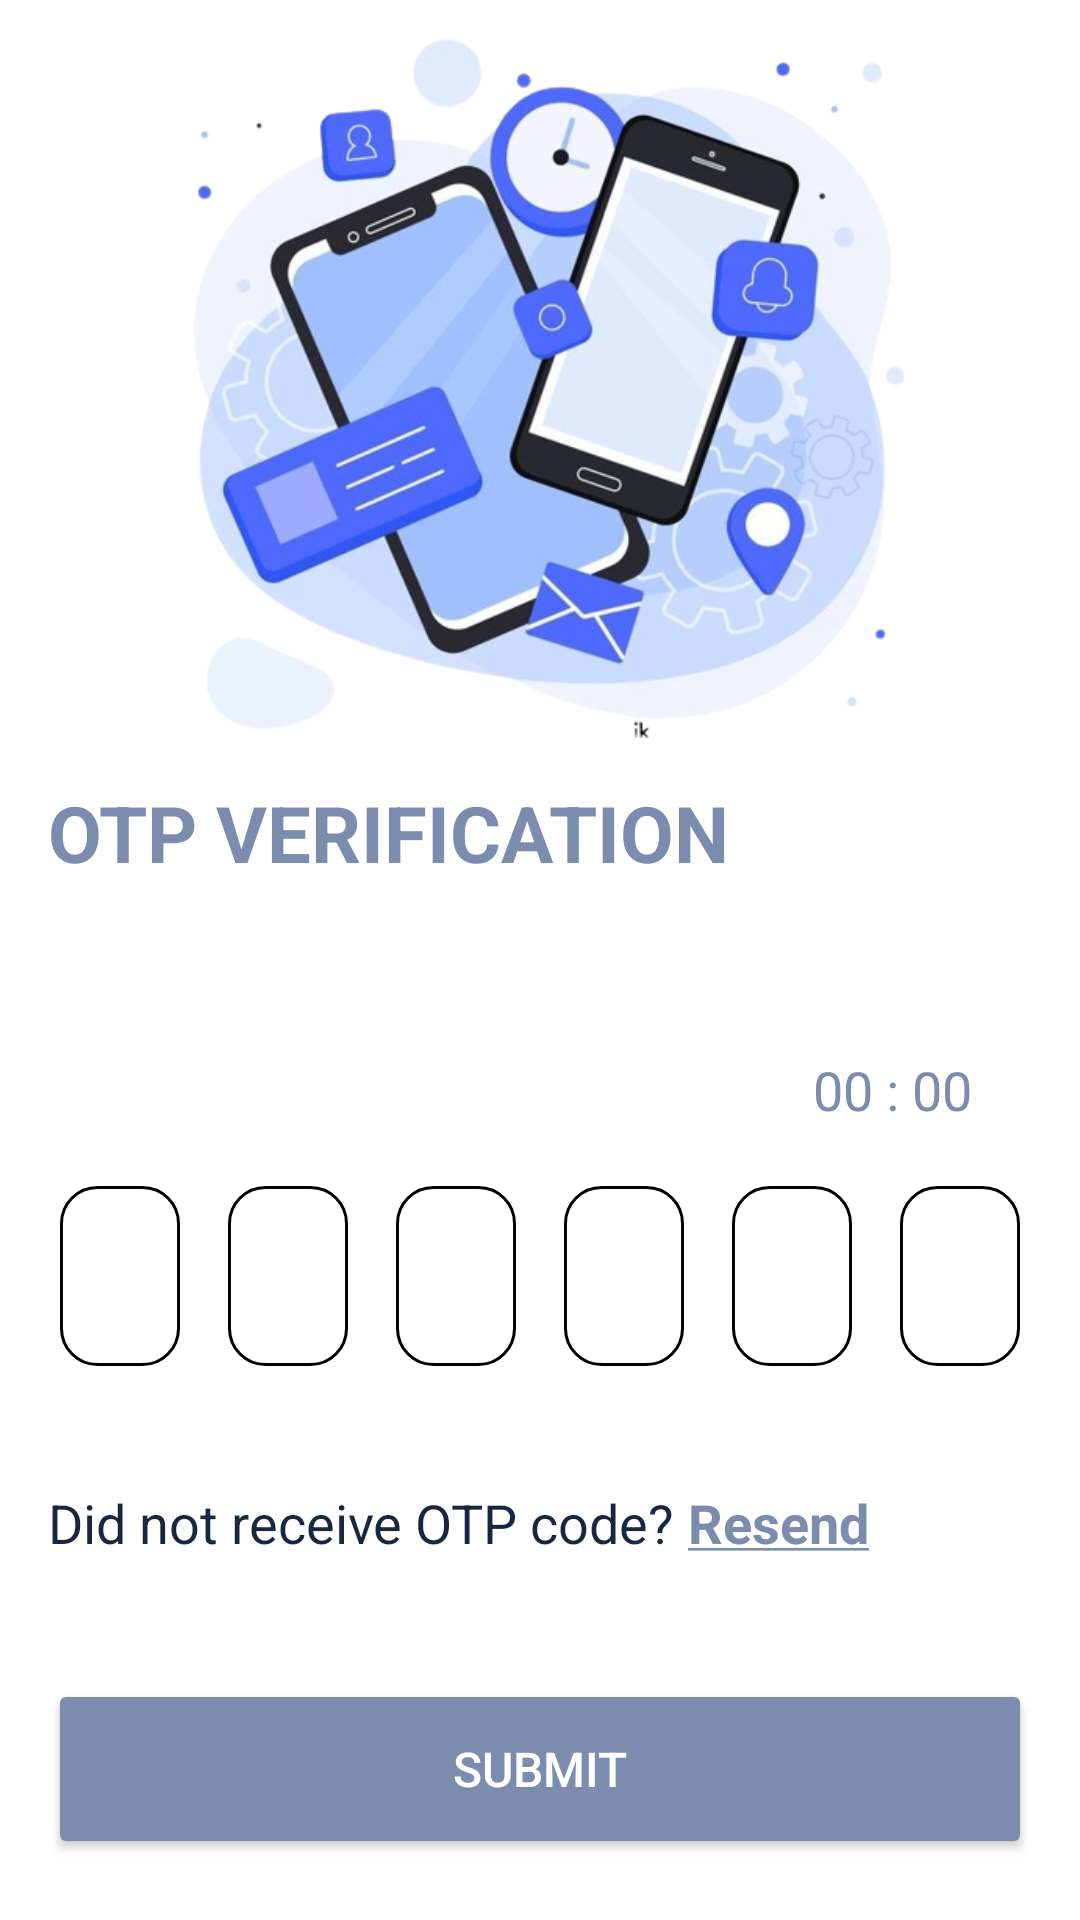

Here is an Android app screen rendered from its layout file. Give the layout XML and the strings, colors and styles it references.
<!-- AndroidManifest.xml: application theme Theme.BOOK_SHELF -->
<!-- res/layout/otp.xml -->
<?xml version="1.0" encoding="utf-8"?>
<LinearLayout xmlns:android="http://schemas.android.com/apk/res/android"
    xmlns:app="http://schemas.android.com/apk/res-auto"
    xmlns:tools="http://schemas.android.com/tools"
    android:layout_width="match_parent"
    android:layout_height="match_parent"
    android:orientation="vertical"
    android:paddingLeft="16dp"
    android:paddingRight="16dp"
    tools:context=".Otp">

    <ImageView
        android:id="@+id/imgOtp"
        android:layout_width="match_parent"
        android:src="@drawable/i17"
        android:layout_height="260dp" />

    <TextView
        android:layout_width="wrap_content"
        android:layout_height="wrap_content"
        android:text="OTP Verification"
        android:textSize="26dp"
        android:textColor="@color/primary"
        android:textStyle="bold"
        android:textAllCaps="true"
        android:layout_marginBottom="16dp"
        />

    <TextView
        android:id="@+id/txtTime"
        android:layout_width="wrap_content"
        android:layout_height="wrap_content"
        android:text="00 : 00"
        android:layout_marginTop="40dp"
        android:textColor="@color/primary"
        android:textSize="18dp"
        android:paddingRight="20dp"
        android:layout_gravity="right"
        />

    <LinearLayout
        android:layout_width="match_parent"
        android:layout_height="80dp"
        android:gravity="center"
        android:layout_marginTop="10dp"
        android:orientation="horizontal">

        <EditText
            android:id="@+id/one"
            android:layout_width="40dp"
            android:layout_height="60dp"
            android:layout_margin="8dp"
            android:inputType="number"
            android:paddingLeft="14dp"
            android:background="@drawable/otp_field" />

        <EditText
            android:id="@+id/two"
            android:layout_width="40dp"
            android:layout_height="60dp"
            android:layout_margin="8dp"
            android:inputType="number"
            android:paddingLeft="14dp"
            android:background="@drawable/otp_field" />

        <EditText
            android:id="@+id/three"
            android:layout_width="40dp"
            android:layout_height="60dp"
            android:layout_margin="8dp"
            android:inputType="number"
            android:paddingLeft="14dp"
            android:background="@drawable/otp_field" />

        <EditText
            android:id="@+id/four"
            android:layout_width="40dp"
            android:layout_height="60dp"
            android:layout_margin="8dp"
            android:inputType="number"
            android:paddingLeft="14dp"
            android:background="@drawable/otp_field" />

        <EditText
            android:id="@+id/five"
            android:layout_width="40dp"
            android:layout_height="60dp"
            android:layout_margin="8dp"
            android:inputType="number"
            android:paddingLeft="14dp"
            android:background="@drawable/otp_field" />

        <EditText
            android:id="@+id/six"
            android:layout_width="40dp"
            android:layout_height="60dp"
            android:layout_margin="8dp"
            android:inputType="number"
            android:paddingLeft="14dp"
            android:background="@drawable/otp_field" />

    </LinearLayout>
    <LinearLayout
        android:layout_width="match_parent"
        android:layout_height="wrap_content"
        android:orientation="horizontal">

        <TextView
            android:layout_width="wrap_content"
            android:layout_height="wrap_content"
            android:layout_marginTop="30dp"
            android:text="Did not receive OTP code? "
            android:textColor="@color/secondary"
            android:textAllCaps="false"
            android:textSize="18dp"
            />
        <TextView
            android:id="@+id/txtResend"
            android:layout_width="wrap_content"
            android:layout_height="wrap_content"
            android:layout_marginTop="30dp"
            android:text="@string/resend"
            android:textColor="@color/primary"
            android:textAllCaps="false"
            android:textStyle="bold"
            android:textSize="18dp"
            />

    </LinearLayout>

    <Button
        android:id="@+id/btnSubmit"
        android:layout_width="match_parent"
        android:layout_height="60dp"
        android:layout_marginTop="40dp"
        android:text="SUBMIT"
        android:backgroundTint="@color/primary"
        android:textColor="@color/white"
        android:textSize="16dp"
        />

</LinearLayout>
<!-- resources referenced by this layout -->
<resources>
  <color name="primary">#7B8CAE</color>
  <color name="secondary">#182740</color>
  <color name="white">#FFFFFFFF</color>
  <!-- drawable i17: png bitmap (drawable, 237343 bytes) -->
  <!-- drawable otp_field (drawable) -->
  <?xml version="1.0" encoding="utf-8"?>
  <shape xmlns:android="http://schemas.android.com/apk/res/android">
  
      <stroke
          android:width="1dp"
          android:color="@color/black"></stroke>
  
      <corners
          android:radius="12dp"></corners>
  
  </shape>
  <string name="resend"><u>Resend</u></string>
  <style name="Theme.BOOK_SHELF" parent="Base.Theme.BOOK_SHELF" />
  <color name="black">#FF000000</color>
  <style name="Base.Theme.BOOK_SHELF" parent="Theme.MaterialComponents.DayNight.NoActionBar">
          <item name="colorPrimary">@color/primary</item>
          <item name="colorSecondary">@color/secondary</item>
      </style>
</resources>
